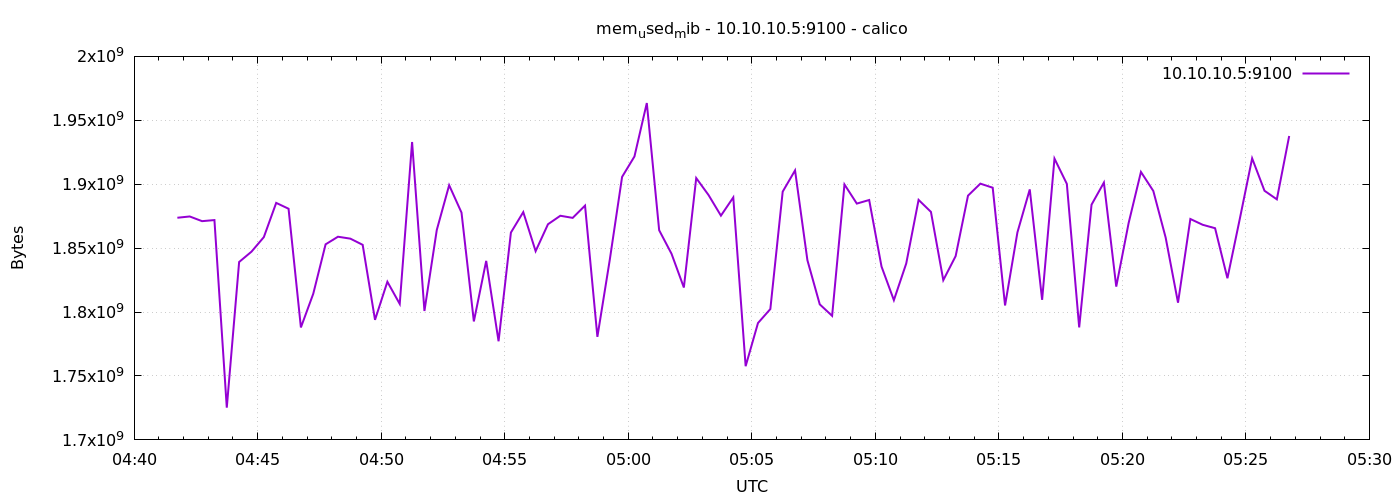

Data behind this chart, as committed beside it:
1776832905	1873776640
1776832935	1874771968
1776832965	1871106048
1776832995	1871962112
1776833025	1725222912
1776833055	1839165440
1776833085	1847242752
1776833115	1858629632
1776833145	1885401088
1776833175	1880825856
1776833205	1787961344
1776833235	1814310912
1776833265	1852985344
1776833295	1858928640
1776833325	1857429504
1776833355	1852583936
1776833385	1793912832
1776833415	1823698944
1776833445	1806368768
1776833475	1933008896
1776833505	1800847360
1776833535	1864228864
1776833565	1899216896
1776833595	1877815296
1776833625	1792671744
1776833655	1840033792
1776833685	1777160192
1776833715	1862193152
1776833745	1878200320
1776833775	1847631872
1776833805	1868689408
1776833835	1875337216
1776833865	1873670144
1776833895	1883275264
1776833925	1780621312
1776833955	1840709632
1776833985	1905741824
1776834015	1921699840
1776834045	1963499520
1776834075	1864011776
1776834105	1845628928
1776834135	1819197440
1776834165	1904807936
1776834195	1891495936
1776834225	1875415040
1776834255	1889681408
1776834285	1757650944
1776834315	1791418368
1776834345	1802362880
1776834375	1894199296
1776834405	1910804480
1776834435	1840586752
1776834465	1806032896
1776834495	1797042176
1776834525	1899802624
1776834555	1884852224
1776834585	1887649792
1776834615	1835589632
1776834645	1809293312
1776834675	1837993984
1776834705	1887752192
... 30 more rows
